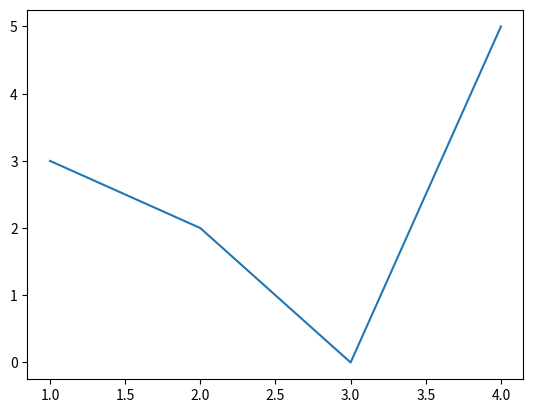

This chart was generated by the following Python code: (Note: this script raises an exception after producing the figure.)
from numpy import *
import numpy as np
import matplotlib.pyplot as plt

plt.figure()
a = [1 , 2, 3, 4]

b = [3,2,0,5]
plt.plot(a,b)
c = []

class k1:
    def f(self):
        #k = 1
        a1 = a;
        for i in a:
            a1[i-1] = 1;

        #find the parameters
        ainv = mat(a1).T.I
        c = ainv*mat(b).T

        #plot
        x = np.linspace(0,5,6)
        y = range(len(x))

        for p in range(len(x)):
            y[p-1] = 1*c[0,0]

        plt.plot(x,y)

#k=2
class k2:
    def __init(self):
        pass
    def f(self):
        a2 = vstack((a,a))
        for i in range(len(a)):
            a2[0,i-1] = 1

        #find the parameters
        ainv = mat(a2).T.I
        c  = ainv*mat(b).T
        print(c)

        #plot
        x = np.linspace(0,5,)
        y = range(len(x))

        for p in range(len(x)):
            y[p-1] = 1*c[0,0]+x[p-1]*c[1,0]

        plt.plot(x,y)

#k=3
class k3:
    def f(self):
        a2 = vstack((a,a,a))
        for i in range(len(a)):
            a2[0,i-1] = 1
            a2[2,i-1] = (a[i-1]) **2
        print(a2)

        #find the parameters
        ainv = mat(a2).T.I
        c = ainv*mat(b).T
        print(c)

        #plot
        x = np.linspace(0,5,100)
        y = range(len(x))

        for p in range(len(x)):
            y[p-1]= 1*c[0,0]+x[p-1]*c[1,0]+(x[p-1]**2)*c[2,0]


        plt.plot(x, y)

#k=3
class k4:
    def f(self):
        a2 = vstack((a,a,a,a))
        for i in range(len(a)):
            a2[0,i-1] = 1
            a2[2,i-1] = (a[i-1]) **2
            a2[3, i - 1] = (a[i - 1]) ** 3
        print(a2)

        #find the parameters
        ainv = mat(a2).T.I
        c = ainv*mat(b).T
        print(c)

        #plot
        x = np.linspace(0,5,100)
        y = range(len(x))

        for p in range(len(x)):
            y[p-1]= 1*c[0,0]+x[p-1]*c[1,0]+(x[p-1]**2)*c[2,0]+(x[p-1]**3)*c[3,0]

        plt.plot(x, y)




k3().f()
plt.show()







